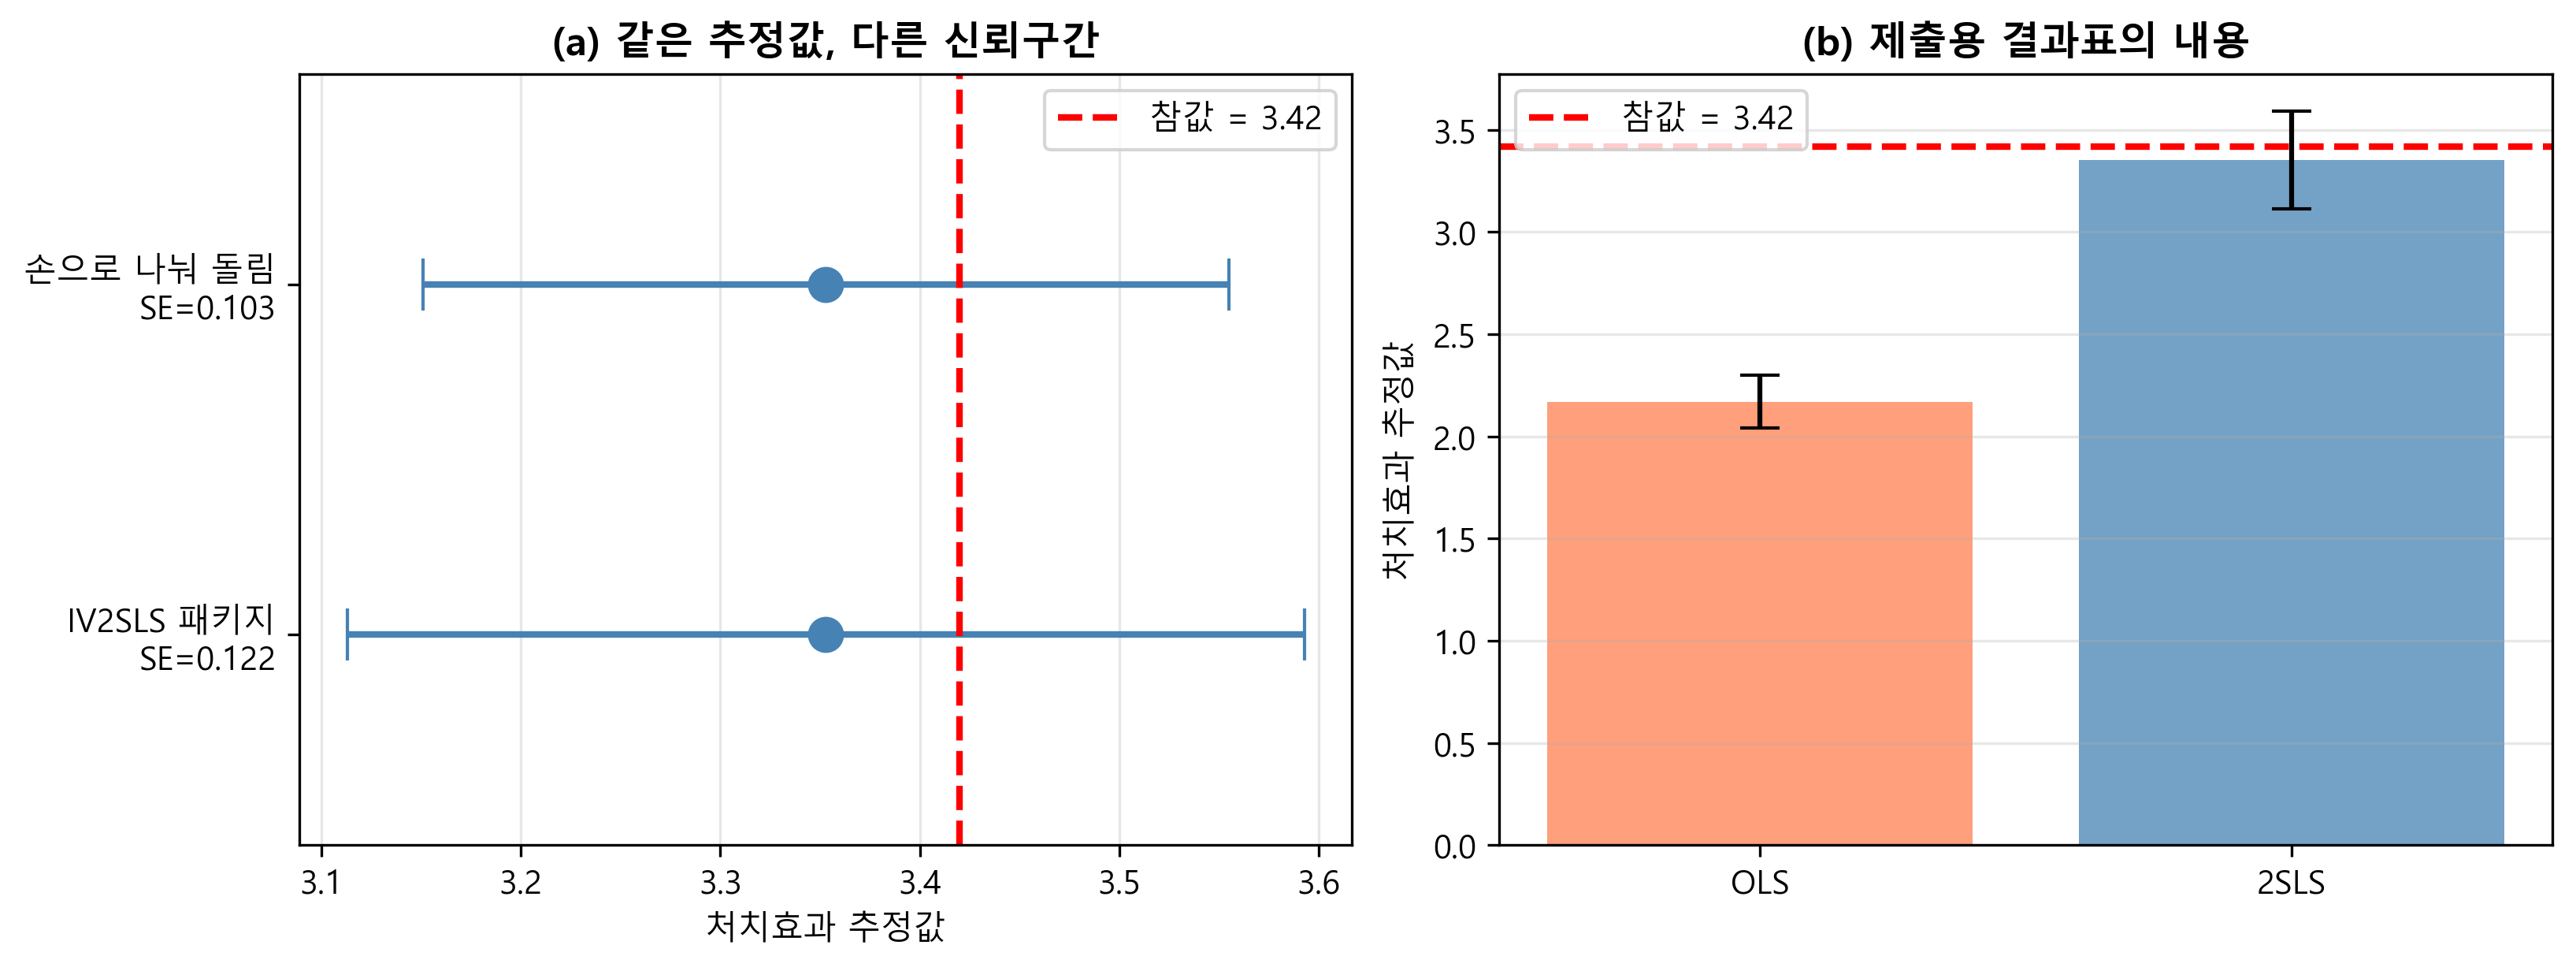

Write the Python code that produced this figure.
"""
제6장: 표준 도구로 2SLS 돌리고 보고서 표 만들기
================================================

목적: 실습 6-1에서 손으로 나눠 돌린 2SLS를 전용 패키지로 다시 돌린다.
- 추정값은 같지만 표준오차가 다르다는 사실을 확인
- 1단계 진단(부분 R², 부분 F)을 자동으로 받는다
- 제출용 결과표를 CSV로 저장한다

이 실습이 필요한 이유:
  손으로 2단계를 돌리면 1단계에서 D_hat을 "추정했다"는 사실이
  2단계 표준오차에 반영되지 않는다. 그래서 표준오차가 실제보다 작게 나오고,
  신뢰구간을 좁게 보고하게 된다.

저자: AI 기반 정책분석방법론
날짜: 2026-08-17
"""

# == RESULTS LOG (auto): 콘솔 출력을 results/<스크립트명>.log 에도 저장 ==
import sys as _sys
from pathlib import Path as _Path

_results_dir = _Path(__file__).resolve().parent.parent / "results"
_results_dir.mkdir(exist_ok=True)

class _Tee:
    def __init__(self, *streams):
        self._streams = streams
    def write(self, data):
        for _s in self._streams:
            _s.write(data)
            _s.flush()
    def flush(self):
        for _s in self._streams:
            _s.flush()

_sys.stdout = _Tee(_sys.stdout, open(_results_dir / (_Path(__file__).stem + ".log"), "w", encoding="utf-8"))
# == /RESULTS LOG ==


import os
import numpy as np
import pandas as pd
import statsmodels.formula.api as smf
from linearmodels.iv import IV2SLS
import matplotlib.pyplot as plt

plt.rcParams['font.family'] = 'Malgun Gothic'
plt.rcParams['axes.unicode_minus'] = False

base_path = os.path.dirname(os.path.abspath(__file__))
data_path = os.path.join(base_path, '../data/6-1-iv-data.csv')
df = pd.read_csv(data_path)
TRUE_EFFECT = 3.42

print("=" * 80)
print("표준 도구로 2SLS 돌리기")
print("=" * 80)
print(f"데이터: 6-1-iv-data.csv, 표본 {len(df)}개, 참값 {TRUE_EFFECT}")

# ---------------------------------------------------------------------------
# 1. 손으로 나눠 돌린 2SLS (실습 6-1과 같은 방식)
# ---------------------------------------------------------------------------
print("\n[1단계] 손으로 나눠 돌린 2SLS")
print("-" * 80)

first_stage = smf.ols('D ~ Z + X1 + X2', data=df).fit()
df['D_hat'] = first_stage.fittedvalues
manual = smf.ols('Y ~ D_hat + X1 + X2', data=df).fit()

manual_est = manual.params['D_hat']
manual_se = manual.bse['D_hat']
manual_ci = manual.conf_int().loc['D_hat']

print(f"추정값: {manual_est:.4f}")
print(f"표준오차: {manual_se:.4f}")
print(f"95% 신뢰구간: [{manual_ci[0]:.3f}, {manual_ci[1]:.3f}]")

# ---------------------------------------------------------------------------
# 2. 전용 패키지로 한 줄에 돌리기
# ---------------------------------------------------------------------------
print("\n[2단계] linearmodels IV2SLS로 한 줄에 돌리기")
print("-" * 80)
print("공식 표기: 'Y ~ 1 + X1 + X2 + [D ~ Z]'")
print("  대괄호 안이 '내생변수 ~ 도구변수'다. 나머지는 통제변수.")

res = IV2SLS.from_formula('Y ~ 1 + X1 + X2 + [D ~ Z]', data=df).fit(cov_type='robust')

iv_est = res.params['D']
iv_se = res.std_errors['D']
iv_ci = res.conf_int().loc['D']

print(f"\n추정값: {iv_est:.4f}")
print(f"표준오차(robust): {iv_se:.4f}")
print(f"95% 신뢰구간: [{iv_ci['lower']:.3f}, {iv_ci['upper']:.3f}]")

# ---------------------------------------------------------------------------
# 3. 두 방식 대조
# ---------------------------------------------------------------------------
print("\n[3단계] 추정값은 같고 표준오차는 다르다")
print("-" * 80)

print(f"추정값 차이: {abs(manual_est - iv_est):.6f}  (사실상 0)")
print(f"표준오차: 손으로 {manual_se:.4f} vs 패키지 {iv_se:.4f}")
print(f"손으로 계산한 표준오차가 {(1 - manual_se/iv_se)*100:.1f}% 작다")
print(f"신뢰구간 폭: 손으로 {manual_ci[1]-manual_ci[0]:.3f} "
      f"vs 패키지 {iv_ci['upper']-iv_ci['lower']:.3f}")
print("\n이유: 1단계에서 D_hat을 추정했다는 불확실성이")
print("      손으로 돌린 2단계 회귀에는 반영되지 않는다.")
print("결론: 보고서에는 패키지 표준오차를 쓴다.")

# ---------------------------------------------------------------------------
# 4. 1단계 진단을 자동으로 받기
# ---------------------------------------------------------------------------
print("\n[4단계] 1단계 진단 자동 출력")
print("-" * 80)

fs = res.first_stage
print(fs)

# ---------------------------------------------------------------------------
# 5. 제출용 결과표 만들기
# ---------------------------------------------------------------------------
print("\n[5단계] 제출용 결과표")
print("-" * 80)

ols = smf.ols('Y ~ D + X1 + X2', data=df).fit()

table = pd.DataFrame({
    '방법': ['OLS', '2SLS'],
    '추정값': [ols.params['D'], iv_est],
    '표준오차': [ols.bse['D'], iv_se],
    'CI하한': [ols.conf_int().loc['D', 0], iv_ci['lower']],
    'CI상한': [ols.conf_int().loc['D', 1], iv_ci['upper']],
})
table['참값과의차이'] = table['추정값'] - TRUE_EFFECT
table['CI가참값포함'] = np.where(
    (table['CI하한'] <= TRUE_EFFECT) & (TRUE_EFFECT <= table['CI상한']), '예', '아니오')

print(table.round(3).to_string(index=False))

out_csv = os.path.join(base_path, '6-8-results-table.csv')
table.round(4).to_csv(out_csv, index=False, encoding='utf-8-sig')
print(f"\n결과표 저장: {os.path.basename(out_csv)}")
print("엑셀에서 바로 열린다. 보고서 표로 붙여 쓸 수 있다.")

# ---------------------------------------------------------------------------
# 6. 시각화
# ---------------------------------------------------------------------------
print("\n[6단계] 시각화")
print("-" * 80)

fig, axes = plt.subplots(1, 2, figsize=(11, 4.2))

# (a) 신뢰구간 비교: 손으로 vs 패키지
ax = axes[0]
ys = [1, 0]
ests = [manual_est, iv_est]
lows = [manual_est - manual_ci[0], iv_est - iv_ci['lower']]
highs = [manual_ci[1] - manual_est, iv_ci['upper'] - iv_est]

ax.errorbar(ests, ys, xerr=[lows, highs], fmt='o', capsize=8,
            markersize=10, color='steelblue', linewidth=2)
ax.axvline(TRUE_EFFECT, color='red', linestyle='--', linewidth=2,
           label=f'참값 = {TRUE_EFFECT}')
ax.set_yticks(ys)
ax.set_yticklabels([f'손으로 나눠 돌림\nSE={manual_se:.3f}',
                    f'IV2SLS 패키지\nSE={iv_se:.3f}'])
ax.set_xlabel('처치효과 추정값')
ax.set_title('(a) 같은 추정값, 다른 신뢰구간', fontsize=12, fontweight='bold')
ax.legend()
ax.grid(alpha=0.3, axis='x')
ax.set_ylim(-0.6, 1.6)

# (b) OLS vs 2SLS
ax = axes[1]
xs = np.arange(2)
vals = [ols.params['D'], iv_est]
errs = [ols.bse['D'] * 1.96, iv_se * 1.96]
ax.bar(xs, vals, yerr=errs, capsize=6, color=['coral', 'steelblue'], alpha=0.75)
ax.axhline(TRUE_EFFECT, color='red', linestyle='--', linewidth=2,
           label=f'참값 = {TRUE_EFFECT}')
ax.set_xticks(xs)
ax.set_xticklabels(['OLS', '2SLS'])
ax.set_ylabel('처치효과 추정값')
ax.set_title('(b) 제출용 결과표의 내용', fontsize=12, fontweight='bold')
ax.legend()
ax.grid(alpha=0.3, axis='y')

plt.tight_layout()
plt.savefig('6-8-iv2sls-report.png', dpi=300, bbox_inches='tight')
print("그래프 저장: 6-8-iv2sls-report.png")

print("\n" + "=" * 80)
print("요약")
print("=" * 80)
print(f"추정값은 손으로 돌리든 패키지로 돌리든 {iv_est:.3f}으로 같다")
print(f"표준오차는 다르다: {manual_se:.4f} -> {iv_se:.4f}")
print("보고서에는 패키지 결과를 쓰고, 어떤 표준오차인지 표 아래에 밝힌다")
print("=" * 80)
